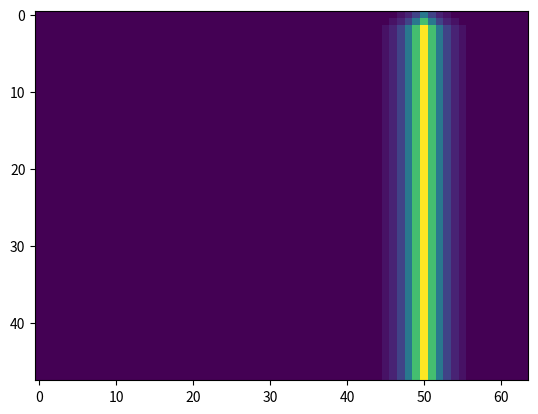

Write the Python code that produced this figure.
import numpy as np


class item:
    def __init__(self):
        self.image_size = np.array([256, 192])
        self.heatmap_size = np.array([64, 48])

obj = item()

normal_distrib = [1, 0.7, 0.4, 0.2, 0.1, 0.05]

def generate_target_edge(obj, start, stop):
    target_edge = np.zeros([obj.heatmap_size[1], obj.heatmap_size[0]], dtype=float)

    feat_stride = obj.image_size / obj.heatmap_size

    start = np.array(start / feat_stride).astype(int)
    stop = np.array(stop / feat_stride).astype(int)

    # Using DDA algorithm to generate the line and push back to the queue
    dx = stop[0] - start[0]
    dy = stop[1] - start[1]
    k = dy / dx

    queue = []

    if abs(k) <= 1:
        if start[0] > stop[0]:
            tmp = start
            start = stop
            stop = tmp

        for cx in range(start[0], stop[0]):
            cy = round(start[1] + k * (cx - start[0]))
            queue.append((cx, cy, 0))
            target_edge[cy][cx] = 1
    else:
        if start[1] > stop[1]:
            tmp = start
            start = stop
            stop = tmp

        for cy in range(start[1], stop[1]):
            cx = round(start[0] + (1 / k) * (cy - start[1]))
            queue.append((cx, cy, 0))
            target_edge[cy][cx] = 1

    queue.append((stop[0], stop[1], 0))
    target_edge[stop[1]][stop[0]] = 1

    # u r d l
    dx = [0, 1, 0, -1]
    dy = [-1, 0, 1, 0]

    while len(queue) > 0:
        cx, cy, depth = queue.pop(0)
        for i in range(4):
            cx += dx[i]
            cy += dy[i]

            if cx >= 0 and cy >= 0 and cx < obj.heatmap_size[0] and cy < obj.heatmap_size[1]:
                if target_edge[cy][cx] == 0:
                    if depth < 5:
                        queue.append((cx, cy, depth + 1))
                        target_edge[cy][cx] = normal_distrib[depth + 1]

            cx -= dx[i]
            cy -= dy[i]

    return target_edge

import matplotlib.pyplot as plt

start = np.array([200, 10])
stop = np.array([200, 191])
plt.imshow(generate_target_edge(obj, start, stop))
plt.show()